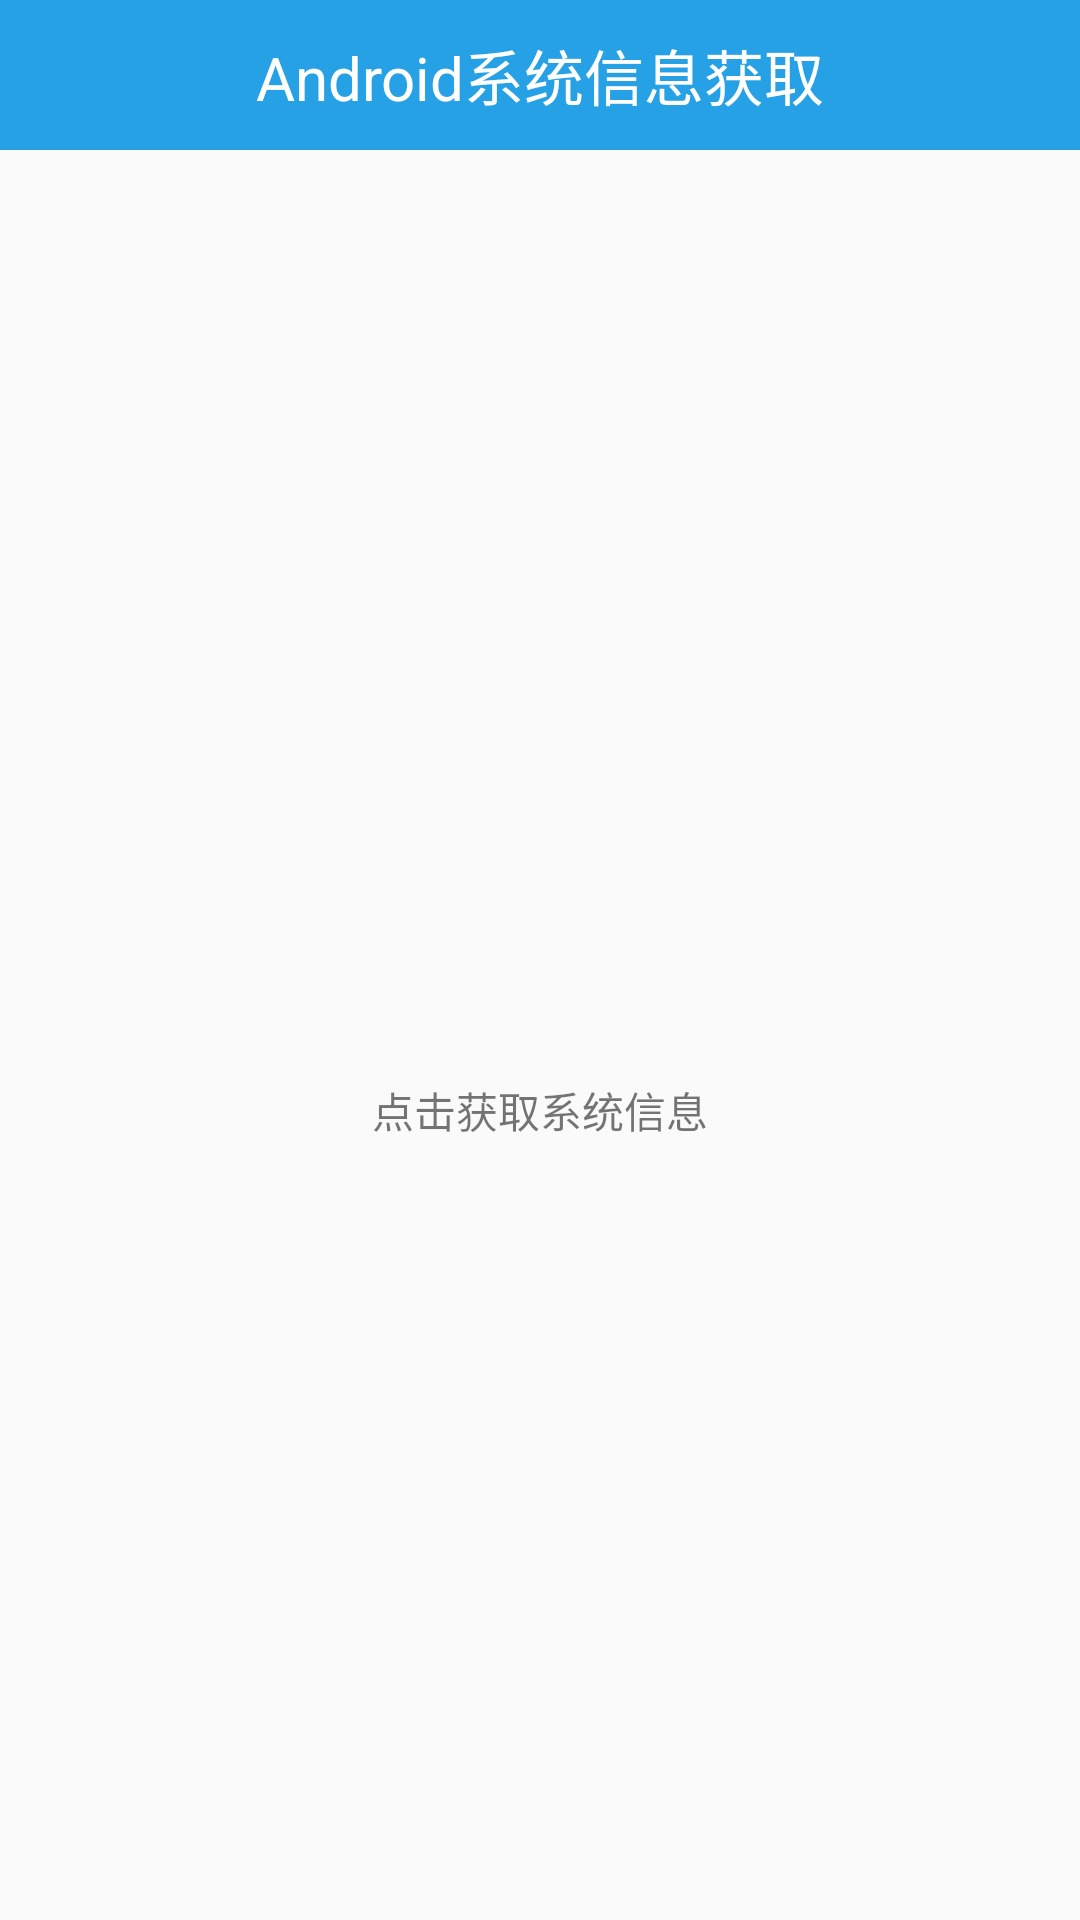

Here is an Android app screen rendered from its layout file. Give the layout XML and the strings, colors and styles it references.
<!-- AndroidManifest.xml: application theme AppTheme -->
<!-- res/layout/activity_main.xml -->
<?xml version="1.0" encoding="utf-8"?>
<FrameLayout xmlns:android="http://schemas.android.com/apk/res/android"
    android:id="@+id/frame"
    android:layout_width="match_parent"
    android:layout_height="match_parent"
    android:orientation="vertical">

    <TextView
        android:id="@+id/title"
        android:layout_width="match_parent"
        android:layout_height="50dp"
        android:background="@color/blue"
        android:gravity="center"
        android:text="Android系统信息获取"
        android:textColor="@color/white"
        android:textSize="20dp" />

    <TextView
        android:id="@+id/btn"
        android:layout_width="wrap_content"
        android:layout_height="wrap_content"
        android:layout_gravity="center"
        android:layout_marginTop="50dp"
        android:text="点击获取系统信息" />
</FrameLayout>
<!-- resources referenced by this layout -->
<resources>
  <color name="blue">#27a1e5</color>
  <color name="white">#ffffff</color>
  <style name="AppTheme" parent="Theme.AppCompat.Light.DarkActionBar">
          
          <item name="colorPrimary">@color/colorPrimary</item>
          <item name="colorPrimaryDark">@color/colorPrimaryDark</item>
          <item name="colorAccent">@color/colorAccent</item>
      </style>
  <color name="colorPrimary">#3F51B5</color>
  <color name="colorPrimaryDark">#303F9F</color>
  <color name="colorAccent">#FF4081</color>
</resources>
